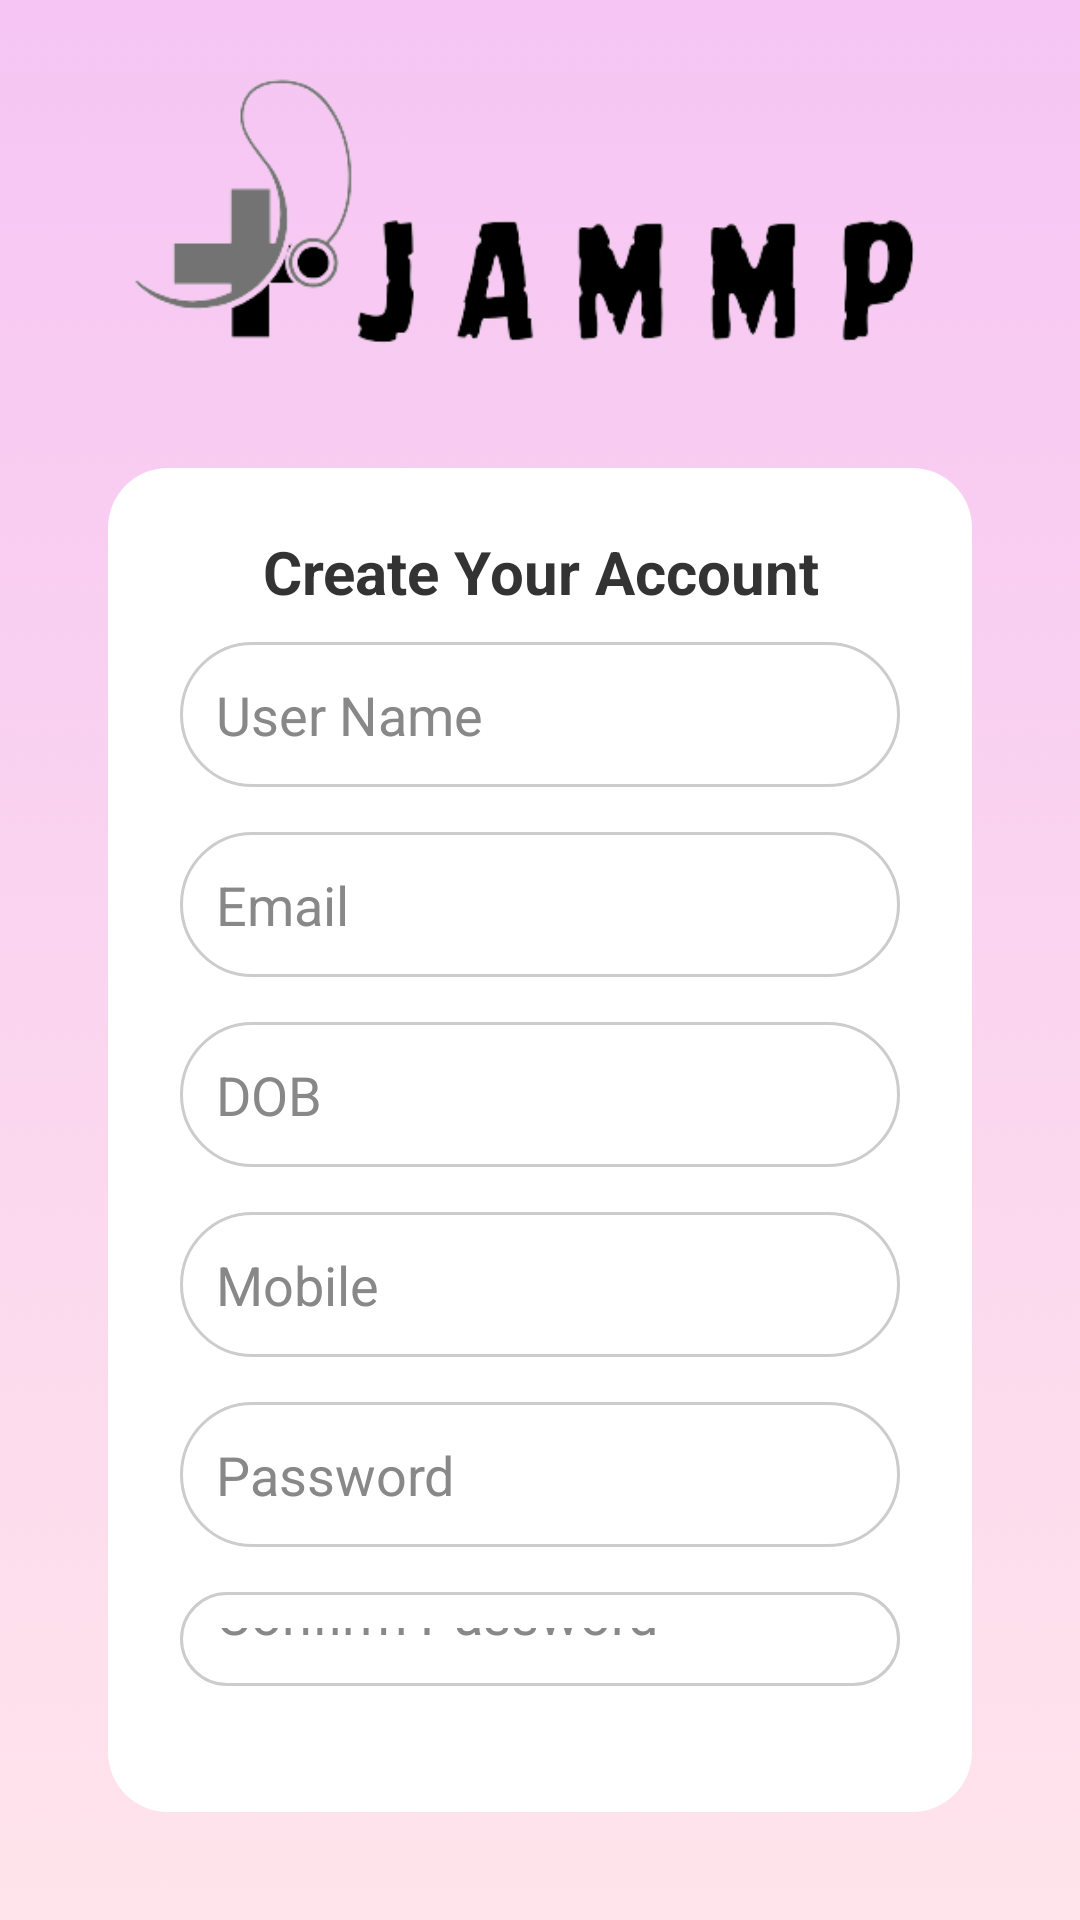

Here is an Android app screen rendered from its layout file. Give the layout XML and the strings, colors and styles it references.
<!-- AndroidManifest.xml: application theme Theme.JAMMP -->
<!-- res/layout/sign_up.xml -->
<?xml version="1.0" encoding="utf-8"?>

<LinearLayout xmlns:android="http://schemas.android.com/apk/res/android"
    android:layout_width="match_parent"
    android:layout_height="match_parent"
    android:gravity="center"
    android:orientation="vertical"
    android:padding="20dp"
    android:background="@drawable/bg_sin">

    
    <ImageView
        android:id="@+id/logo"
        android:layout_width="wrap_content"
        android:layout_height="120dp"
        android:layout_gravity="center"
        android:src="@drawable/logof"
        android:contentDescription="App Logo" />

    
    <LinearLayout
        android:layout_width="match_parent"
        android:layout_height="wrap_content"
        android:orientation="vertical"
        android:background="@drawable/sign_in_container"
        android:padding="24dp"
        android:gravity="center"
        android:layout_margin="16dp">

        
        <TextView
            android:id="@+id/signup_title"
            android:layout_width="wrap_content"
            android:layout_height="wrap_content"
            android:layout_marginBottom="10dp"
            android:gravity="center"
            android:text="Create Your Account"
            android:textColor="#333"
            android:textSize="20sp"
            android:textStyle="bold" />

        
        <EditText
            android:id="@+id/username"
            android:layout_width="match_parent"
            android:layout_height="wrap_content"
            android:layout_marginBottom="15dp"
            android:background="@drawable/rounded_edittext"
            android:hint="User Name"
            android:padding="12dp"
            android:textColor="#000"
            android:textColorHint="#888" />

        
        <EditText
            android:id="@+id/email"
            android:layout_width="match_parent"
            android:layout_height="wrap_content"
            android:layout_marginBottom="15dp"
            android:background="@drawable/rounded_edittext"
            android:hint="Email"
            android:inputType="textEmailAddress"
            android:padding="12dp"
            android:textColor="#000"
            android:textColorHint="#888" />

        
        <EditText
            android:id="@+id/dob"
            android:layout_width="match_parent"
            android:layout_height="wrap_content"
            android:layout_marginBottom="15dp"
            android:background="@drawable/rounded_edittext"
            android:hint="DOB"
            android:inputType="date"
            android:padding="12dp"
            android:textColor="#000"
            android:textColorHint="#888" />

        
        <EditText
            android:id="@+id/contact"
            android:layout_width="match_parent"
            android:layout_height="wrap_content"
            android:layout_marginBottom="15dp"
            android:background="@drawable/rounded_edittext"
            android:hint="Mobile"
            android:inputType="phone"
            android:padding="12dp"
            android:textColor="#000"
            android:textColorHint="#888" />

        
        <EditText
            android:id="@+id/password"
            android:layout_width="match_parent"
            android:layout_height="wrap_content"
            android:layout_marginBottom="15dp"
            android:background="@drawable/rounded_edittext"
            android:hint="Password"
            android:inputType="textPassword"
            android:padding="12dp"
            android:textColor="#000"
            android:textColorHint="#888" />

        
        <EditText
            android:id="@+id/confirm_password"
            android:layout_width="match_parent"
            android:layout_height="wrap_content"
            android:layout_marginBottom="15dp"
            android:background="@drawable/rounded_edittext"
            android:hint="Confirm Password"
            android:inputType="textPassword"
            android:padding="12dp"
            android:textColor="#000"
            android:textColorHint="#888" />

        
        <Button
            android:id="@+id/signup_button"
            android:layout_width="match_parent"
            android:layout_height="wrap_content"
            android:backgroundTint="#3498DB"
            android:padding="8dp"
            android:text="Sign Up"
            android:textColor="#fff"
            android:textStyle="bold" />

        
        <TextView
            android:id="@+id/login_link"
            android:layout_width="wrap_content"
            android:layout_height="wrap_content"
            android:layout_gravity="center"
            android:layout_marginTop="6dp"
            android:gravity="center"
            android:text="Already have an account? Log in"
            android:textColor="#3498db"
            android:textSize="14sp" />

    </LinearLayout>
</LinearLayout>
<!-- resources referenced by this layout -->
<resources>
  <!-- drawable bg_sin: png bitmap (drawable, 246837 bytes) -->
  <!-- drawable logof: png bitmap (drawable, 14720 bytes) -->
  <!-- drawable rounded_edittext (drawable) -->
  <shape xmlns:android="http://schemas.android.com/apk/res/android">
      <solid android:color="#FFFFFF"/>
      <corners android:radius="25dp"/>
      <stroke android:width="1dp" android:color="#cccccc"/>
  </shape>
  <!-- drawable sign_in_container (drawable) -->
  <?xml version="1.0" encoding="utf-8"?>
  
  <shape xmlns:android="http://schemas.android.com/apk/res/android"
      android:shape="rectangle">
      
      <solid android:color="#FFFFFF" />
      
      <corners android:radius="20dp" />
      
      <padding
          android:left="1dp"
          android:top="1dp"
          android:right="1dp"
          android:bottom="1dp" />
  </shape>
  <style name="Theme.JAMMP" parent="Base.Theme.JAMMP" />
  <style name="Base.Theme.JAMMP" parent="Theme.Material3.DayNight.NoActionBar">
          
          
      </style>
</resources>
